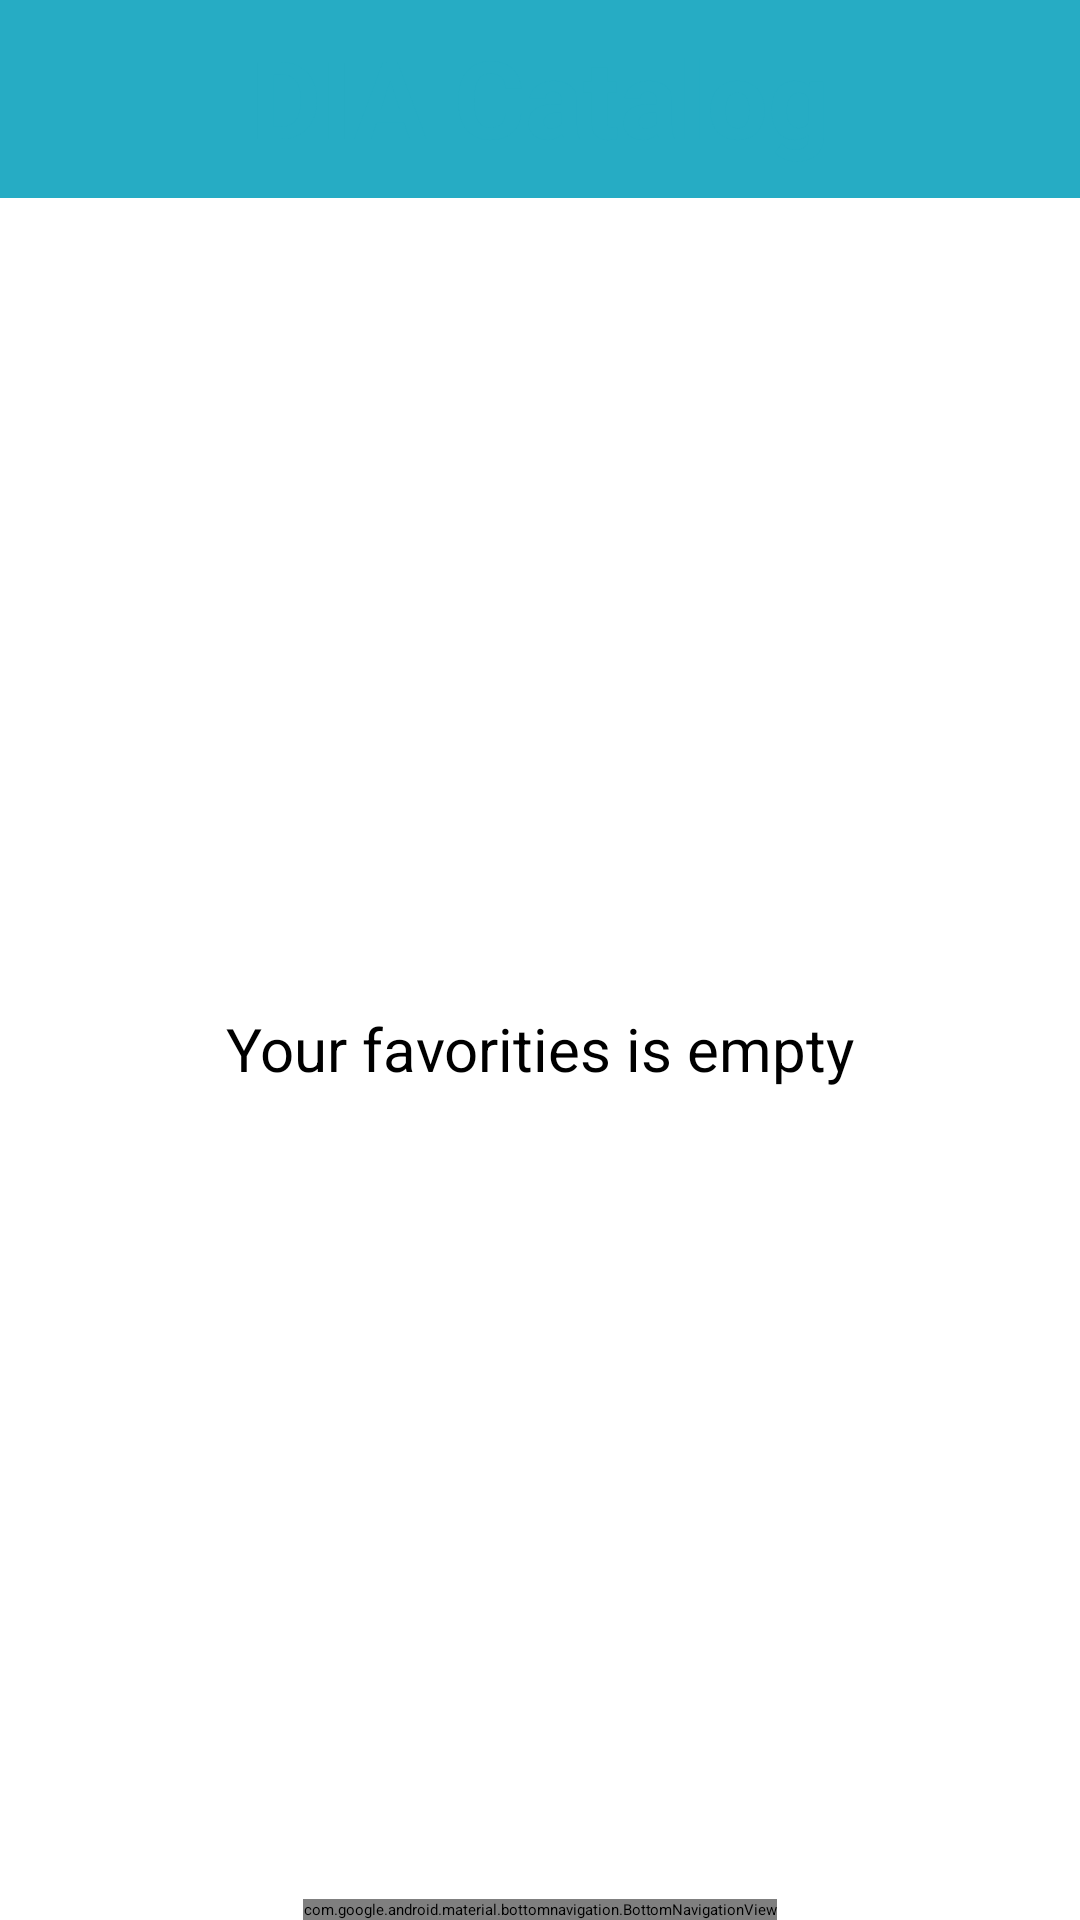

Produce the Android XML layout that renders to this screen, including the resource entries it uses.
<!-- AndroidManifest.xml: application theme Theme.MyApplication -->
<!-- res/layout/activity_favorities.xml -->
<?xml version="1.0" encoding="utf-8"?>
<androidx.constraintlayout.widget.ConstraintLayout xmlns:android="http://schemas.android.com/apk/res/android"
    xmlns:app="http://schemas.android.com/apk/res-auto"
    xmlns:tools="http://schemas.android.com/tools"
    android:id="@+id/main"
    android:layout_width="match_parent"
    android:layout_height="match_parent"
    tools:context=".Favorities_Activity">


    <androidx.recyclerview.widget.RecyclerView
        android:id="@+id/FavoriteRecycle"
        android:layout_width="0dp"
        android:layout_height="0dp"
        app:layout_constraintBottom_toTopOf="@+id/navigationBar"
        app:layout_constraintEnd_toEndOf="parent"
        app:layout_constraintHorizontal_bias="0.0"
        app:layout_constraintStart_toStartOf="parent"
        app:layout_constraintTop_toBottomOf="@+id/constraintLayout"
        app:layout_constraintVertical_bias="1.0" />

    <androidx.constraintlayout.widget.ConstraintLayout
        android:id="@+id/constraintLayout"
        android:layout_width="match_parent"
        android:layout_height="wrap_content"
        android:background="#26ACC4"
        app:layout_constraintTop_toTopOf="parent">

        <TextView
            android:id="@+id/textView"
            android:layout_width="220dp"
            android:layout_height="50dp"
            android:layout_marginTop="8dp"
            android:layout_marginBottom="8dp"
            android:background="@drawable/bg"
            android:backgroundTint="#FEFEFE"
            android:text="@string/app_name"
            android:textAlignment="center"
            android:textColor="#26ACC4"
            android:textSize="36sp"
            android:textStyle="bold"
            app:layout_constraintBottom_toBottomOf="parent"
            app:layout_constraintEnd_toEndOf="parent"
            app:layout_constraintStart_toStartOf="parent"
            app:layout_constraintTop_toTopOf="parent" />

    </androidx.constraintlayout.widget.ConstraintLayout>

    <com.google.android.material.bottomnavigation.BottomNavigationView
        android:id="@+id/navigationBar"
        android:layout_width="wrap_content"
        android:layout_height="wrap_content"
        android:background="#FFFFFF"
        app:layout_constraintBottom_toBottomOf="parent"
        app:layout_constraintEnd_toEndOf="parent"
        app:layout_constraintStart_toStartOf="parent"
        app:menu="@menu/bottom_nav_menu" />

    <TextView
        android:id="@+id/textView6"
        android:layout_width="wrap_content"
        android:layout_height="wrap_content"
        android:text="Your favorities is empty"
        android:textSize="20sp"
        app:layout_constraintBottom_toTopOf="@+id/navigationBar"
        app:layout_constraintEnd_toEndOf="parent"
        app:layout_constraintStart_toStartOf="parent"
        app:layout_constraintTop_toTopOf="@+id/FavoriteRecycle" />

    <ProgressBar
        android:id="@+id/progressBar2"
        style="?android:attr/progressBarStyle"
        android:layout_width="wrap_content"
        android:layout_height="wrap_content"
        app:layout_constraintBottom_toBottomOf="@+id/FavoriteRecycle"
        app:layout_constraintEnd_toEndOf="@+id/FavoriteRecycle"
        app:layout_constraintStart_toStartOf="parent"
        app:layout_constraintTop_toTopOf="@+id/FavoriteRecycle" />

</androidx.constraintlayout.widget.ConstraintLayout>
<!-- resources referenced by this layout -->
<resources>
  <string name="app_name">DIA Catalog</string>
</resources>
